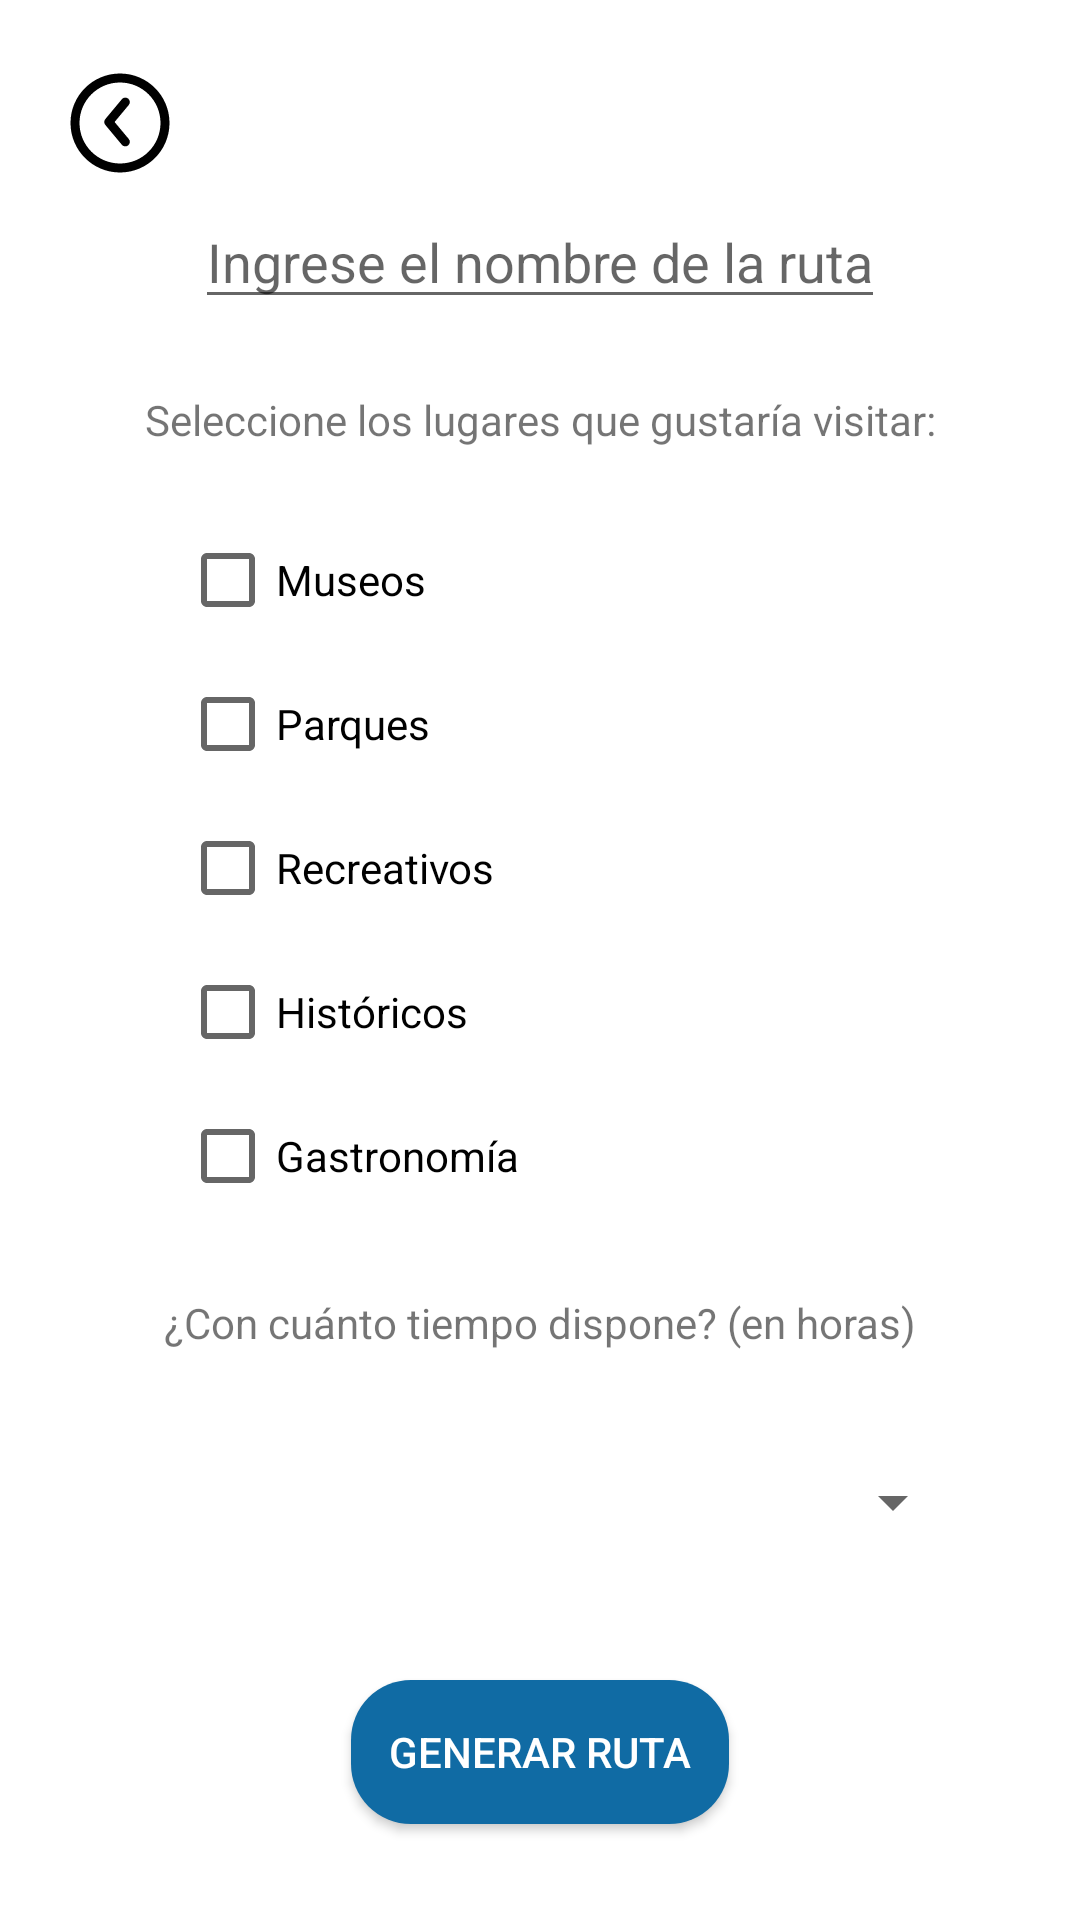

Produce the Android XML layout that renders to this screen, including the resource entries it uses.
<!-- AndroidManifest.xml: application theme AppTheme -->
<!-- res/layout/fragment_rutas_parametros.xml -->
<?xml version="1.0" encoding="utf-8"?>
<androidx.constraintlayout.widget.ConstraintLayout xmlns:android="http://schemas.android.com/apk/res/android"
    xmlns:app="http://schemas.android.com/apk/res-auto"
    xmlns:tools="http://schemas.android.com/tools"
    android:layout_width="match_parent"
    android:layout_height="match_parent"
    android:background="@color/white"
    tools:context=".RutasParametros">

    <EditText
        android:id="@+id/input_nombre_ruta"
        android:layout_width="wrap_content"
        android:layout_height="wrap_content"
        android:layout_gravity="center_horizontal"
        android:layout_marginTop="65dp"
        android:autofillHints="Nombre de la ruta"
        android:hint="@string/ingrese_el_nombre_de_la_ruta"
        android:inputType="textShortMessage"
        android:textColor="#111111"
        app:layout_constraintEnd_toEndOf="parent"
        app:layout_constraintStart_toStartOf="parent"
        app:layout_constraintTop_toTopOf="parent" />

    <TextView
        android:id="@+id/textView6"
        android:layout_width="wrap_content"
        android:layout_height="wrap_content"
        android:layout_marginTop="24dp"
        android:text="@string/seleccione_los_lugares_que_gustar_a_visitar"
        app:layout_constraintEnd_toEndOf="parent"
        app:layout_constraintStart_toStartOf="parent"
        app:layout_constraintTop_toBottomOf="@+id/input_nombre_ruta" />

    <CheckBox
        android:id="@+id/check_museos"
        android:layout_width="wrap_content"
        android:layout_height="wrap_content"
        android:layout_marginStart="60dp"
        android:layout_marginTop="28dp"
        android:scaleX="1"
        android:scaleY="1"
        android:text="@string/museos"
        app:layout_constraintStart_toStartOf="parent"
        app:layout_constraintTop_toBottomOf="@+id/textView6" />

    <CheckBox
        android:id="@+id/check_parques"
        android:layout_width="wrap_content"
        android:layout_height="wrap_content"
        android:layout_marginStart="60dp"
        android:layout_marginTop="16dp"
        android:scaleX="1"
        android:scaleY="1"
        android:text="@string/parques"
        app:layout_constraintStart_toStartOf="parent"
        app:layout_constraintTop_toBottomOf="@+id/check_museos" />

    <CheckBox
        android:id="@+id/check_recreativos"
        android:layout_width="wrap_content"
        android:layout_height="wrap_content"
        android:layout_marginStart="60dp"
        android:layout_marginTop="16dp"
        android:scaleX="1"
        android:scaleY="1"
        android:text="@string/recreativos"
        app:layout_constraintStart_toStartOf="parent"
        app:layout_constraintTop_toBottomOf="@+id/check_parques" />

    <CheckBox
        android:id="@+id/check_historicos"
        android:layout_width="wrap_content"
        android:layout_height="wrap_content"
        android:layout_marginStart="60dp"
        android:layout_marginTop="16dp"
        android:scaleX="1"
        android:scaleY="1"
        android:text="@string/hist_ricos"
        app:layout_constraintStart_toStartOf="parent"
        app:layout_constraintTop_toBottomOf="@+id/check_recreativos" />

    <CheckBox
        android:id="@+id/check_gastronomia"
        android:layout_width="wrap_content"
        android:layout_height="wrap_content"
        android:layout_marginStart="60dp"
        android:layout_marginTop="16dp"
        android:text="@string/gastronom_a"
        app:layout_constraintStart_toStartOf="parent"
        app:layout_constraintTop_toBottomOf="@+id/check_historicos" />

    <TextView
        android:id="@+id/textView7"
        android:layout_width="wrap_content"
        android:layout_height="wrap_content"
        android:layout_marginTop="30dp"
        android:text="@string/con_cu_nto_tiempo_dispone_en_horas"
        app:layout_constraintEnd_toEndOf="parent"
        app:layout_constraintStart_toStartOf="parent"
        app:layout_constraintTop_toBottomOf="@+id/check_gastronomia" />

    <Spinner
        android:id="@+id/tiempo_disponible"
        android:layout_width="283dp"
        android:layout_height="37dp"
        android:layout_marginTop="32dp"
        android:inputType="number"
        app:layout_constraintEnd_toEndOf="parent"
        app:layout_constraintStart_toStartOf="parent"
        app:layout_constraintTop_toBottomOf="@+id/textView7" />

    <Button
        android:id="@+id/btn_generar_ruta"
        android:layout_width="126dp"
        android:layout_height="wrap_content"
        android:layout_gravity="center_horizontal"
        android:layout_marginBottom="32dp"
        android:background="@drawable/ripple"
        android:text="@string/generar_ruta"
        android:textColor="#ffffff"
        app:layout_constraintBottom_toBottomOf="parent"
        app:layout_constraintEnd_toEndOf="parent"
        app:layout_constraintStart_toStartOf="parent" />

    <ImageButton
        android:id="@+id/backBtnParametros"
        android:layout_width="48dp"
        android:layout_height="48dp"
        android:layout_marginStart="16dp"
        android:layout_marginTop="17dp"
        android:background="@color/white"
        android:src="@drawable/back_icon"
        app:layout_constraintStart_toStartOf="parent"
        app:layout_constraintTop_toTopOf="parent" />

</androidx.constraintlayout.widget.ConstraintLayout>
<!-- resources referenced by this layout -->
<resources>
  <color name="white">#FFFFFF</color>
  <!-- drawable back_icon (drawable-nodpi) -->
  <vector xmlns:android="http://schemas.android.com/apk/res/android"
      android:width="34dp"
      android:height="34dp"
      android:viewportWidth="34"
      android:viewportHeight="34">
    <path
        android:pathData="M17.621,24.255C18.151,24.892 19.097,24.978 19.734,24.448C20.37,23.917 20.456,22.971 19.926,22.335L17.621,24.255ZM13.249,16.666L12.097,15.706C11.633,16.262 11.633,17.07 12.097,17.626L13.249,16.666ZM19.926,10.997C20.456,10.361 20.37,9.415 19.734,8.884C19.097,8.354 18.151,8.44 17.621,9.077L19.926,10.997ZM19.926,22.335L14.401,15.706L12.097,17.626L17.621,24.255L19.926,22.335ZM14.401,17.626L19.926,10.997L17.621,9.077L12.097,15.706L14.401,17.626ZM17,3.5C24.456,3.5 30.5,9.544 30.5,17L33.5,17C33.5,7.887 26.113,0.5 17,0.5L17,3.5ZM30.5,17C30.5,24.456 24.456,30.5 17,30.5L17,33.5C26.113,33.5 33.5,26.113 33.5,17L30.5,17ZM17,30.5C9.544,30.5 3.5,24.456 3.5,17L0.5,17C0.5,26.113 7.887,33.5 17,33.5L17,30.5ZM3.5,17C3.5,9.544 9.544,3.5 17,3.5L17,0.5C7.887,0.5 0.5,7.887 0.5,17L3.5,17Z"
        android:fillColor="#000000"/>
  </vector>
  <!-- drawable ripple (drawable) -->
  <?xml version="1.0" encoding="utf-8"?>
  <ripple xmlns:android="http://schemas.android.com/apk/res/android"
      android:color="@color/primary_color">
      <item>
          <shape android:shape="rectangle">
              <solid android:color="@color/primary_color"/>
              <corners android:radius="20dp" />
          </shape>
      </item>
  </ripple>
  <string name="con_cu_nto_tiempo_dispone_en_horas">¿Con cuánto tiempo dispone? (en horas)</string>
  <string name="gastronom_a">Gastronomía</string>
  <string name="generar_ruta">Generar Ruta</string>
  <string name="hist_ricos">Históricos</string>
  <string name="ingrese_el_nombre_de_la_ruta">Ingrese el nombre de la ruta</string>
  <string name="museos">Museos</string>
  <string name="parques">Parques</string>
  <string name="recreativos">Recreativos</string>
  <string name="seleccione_los_lugares_que_gustar_a_visitar">Seleccione los lugares que gustaría visitar:</string>
  <style name="AppTheme" parent="Theme.AppCompat.Light.NoActionBar">
          <item name="android:fontFamily">@font/inter_medium</item>
      </style>
  <color name="primary_color">#106BA4</color>
</resources>
